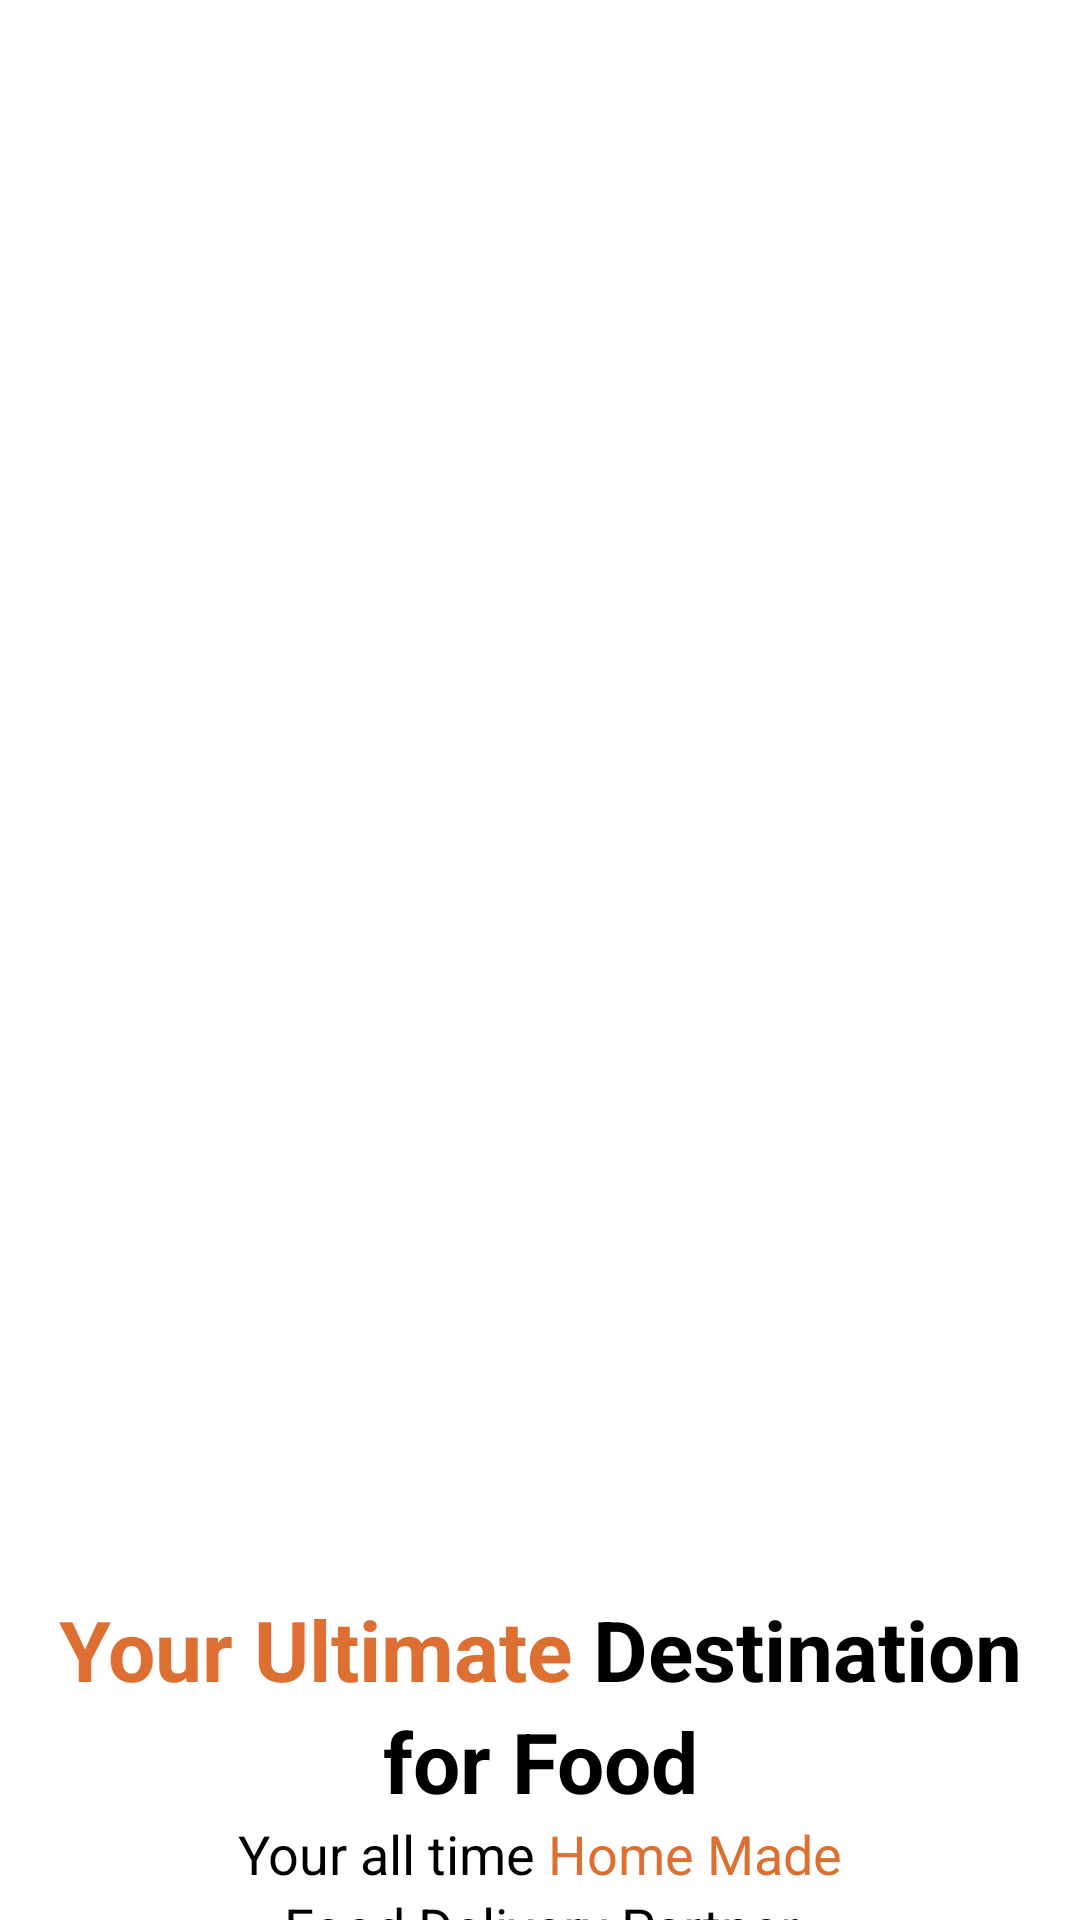

Layout XML and referenced resources for this Android screen:
<!-- AndroidManifest.xml: application theme Theme.Platemate -->
<!-- res/layout/activity_splash.xml -->
<?xml version="1.0" encoding="utf-8"?>
<androidx.constraintlayout.widget.ConstraintLayout xmlns:android="http://schemas.android.com/apk/res/android"
    xmlns:app="http://schemas.android.com/apk/res-auto"
    xmlns:tools="http://schemas.android.com/tools"
    android:id="@+id/main"
    android:layout_width="match_parent"
    android:layout_height="match_parent"
    android:scaleY="1"
    tools:context=".SplashActivity">

    <ScrollView
        android:layout_width="match_parent"
        android:layout_height="match_parent"
        app:layout_constraintStart_toStartOf="parent"
        app:layout_constraintTop_toTopOf="parent">

        <LinearLayout
            android:layout_width="match_parent"
            android:layout_height="wrap_content"
            android:orientation="vertical">

            <ImageView
                android:id="@+id/imageView5"
                android:layout_width="match_parent"
                android:layout_height="531dp"
                android:background="@color/white"
                android:contentDescription="@string/splash_activity_image"
                app:srcCompat="@drawable/splash_pic" />

            <TextView
                android:id="@+id/textView"
                android:layout_width="match_parent"
                android:layout_height="wrap_content"
                android:text="@string/title_splash"
                android:textAlignment="center"
                android:textColor="@color/black"
                android:textSize="28sp"
                android:textStyle="bold" />

            <TextView
                android:id="@+id/textView2"
                android:layout_width="match_parent"
                android:layout_height="wrap_content"
                android:text="@string/title_splash_next_line"
                android:textAlignment="center"
                android:textColor="@color/black"
                android:textSize="28sp"
                android:textStyle="bold" />

            <TextView
                android:id="@+id/textView3"
                android:layout_width="match_parent"
                android:layout_height="wrap_content"
                android:text="@string/splash_activity_description"
                android:textAlignment="center"
                android:textSize="18sp" />

            <TextView
                android:id="@+id/textView4"
                android:layout_width="match_parent"
                android:layout_height="wrap_content"
                android:text="@string/splash_activity_description_2"
                android:textAlignment="center"
                android:textSize="18sp" />

            <androidx.appcompat.widget.AppCompatButton
                android:id="@+id/startBtn"
                style="@android:style/Widget.Button"
                android:layout_width="match_parent"
                android:layout_height="wrap_content"
                android:layout_margin="32dp"
                android:background="@drawable/orange_bg"
                android:text="Let's Get Started"
                android:layout_marginBottom="10sp"
                android:textColor="@color/white"
                android:textSize="19sp" />

            <TextView
                android:id="@+id/textView5"
                android:layout_width="match_parent"
                android:layout_height="wrap_content"
                android:layout_marginTop="15sp"
                android:text="@string/splash_activity_signin_text"
                android:textAlignment="center"
                android:textSize="18sp" />
        </LinearLayout>
    </ScrollView>
</androidx.constraintlayout.widget.ConstraintLayout>
<!-- resources referenced by this layout -->
<resources>
  <color name="black">#FF000000</color>
  <color name="white">#FFFFFFFF</color>
  <!-- drawable splash_pic: png bitmap (drawable-hdpi, 212377 bytes) -->
  <string name="splash_activity_description">Your all time <font color="#dc6f31">Home Made</font></string>
  <string name="splash_activity_description_2">Food Delivery Partner</string>
  <string name="splash_activity_image">Splash Activity Image</string>
  <string name="splash_activity_signin_text">Already Have an Account ? Sign In</string>
  <string name="title_splash"><font color="#dc6f31">Your Ultimate</font> Destination</string>
  <string name="title_splash_next_line">for Food</string>
</resources>
